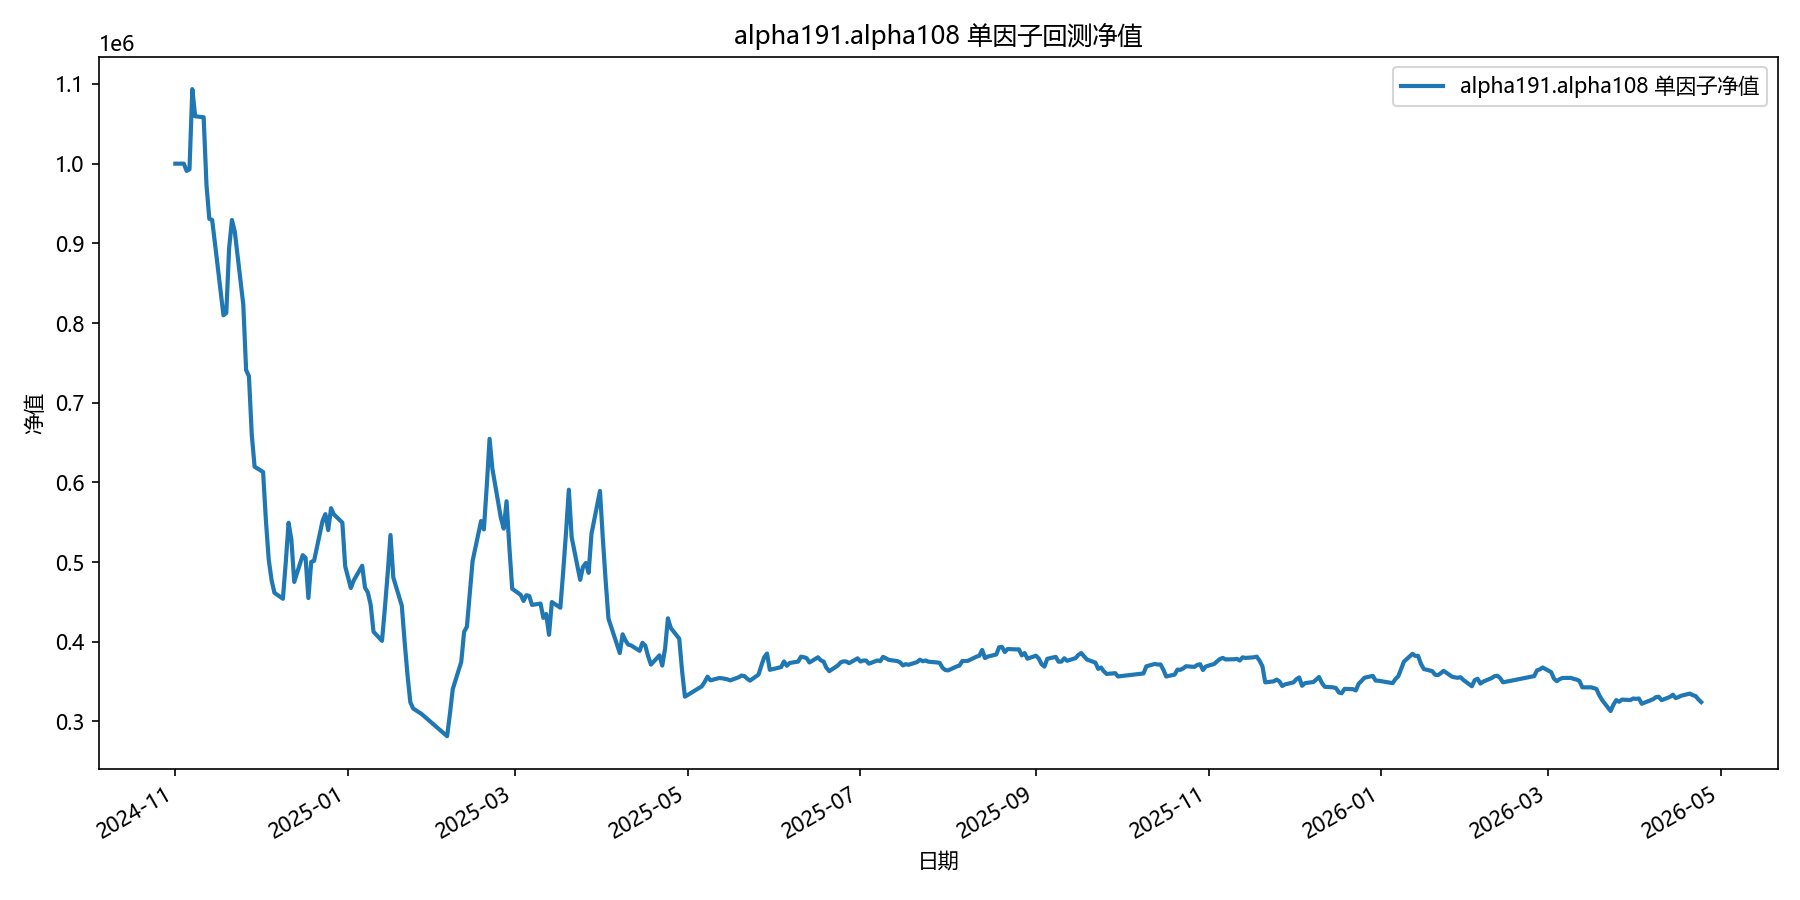

The file beside this chart, header and first rows:
date, equity
2024-11-01, 1000000
2024-11-04, 1000000
2024-11-05, 990884
2024-11-06, 992866
2024-11-07, 1093539
2024-11-08, 1059453
2024-11-11, 1058264
2024-11-12, 973668
2024-11-13, 930715
2024-11-14, 929403
2024-11-15, 899893
2024-11-18, 809724
2024-11-19, 812615
2024-11-20, 894070
2024-11-21, 929254
2024-11-22, 914795
2024-11-25, 823219
2024-11-26, 741061
2024-11-27, 733205
2024-11-28, 659884
2024-11-29, 619624
2024-12-02, 613077
2024-12-03, 551708
2024-12-04, 502817
2024-12-05, 477247
2024-12-06, 461496
2024-12-09, 453927
2024-12-10, 499354
2024-12-11, 549289
2024-12-12, 527963
2024-12-13, 475080
2024-12-16, 508717
2024-12-17, 505387
2024-12-18, 454848
2024-12-19, 500294
2024-12-20, 501469
2024-12-23, 551616
2024-12-24, 560152
2024-12-25, 540146
2024-12-26, 567620
2024-12-27, 559885
2024-12-30, 549482
2024-12-31, 494612
2025-01-02, 467439
2025-01-03, 476845
2025-01-06, 495396
2025-01-07, 467874
2025-01-08, 461879
2025-01-09, 446347
2025-01-10, 412558
2025-01-13, 401113
2025-01-14, 441268
2025-01-15, 485329
2025-01-16, 533949
2025-01-17, 480554
2025-01-20, 445174
2025-01-21, 399713
2025-01-22, 358723
2025-01-23, 324192
2025-01-24, 316243
... 299 more rows
